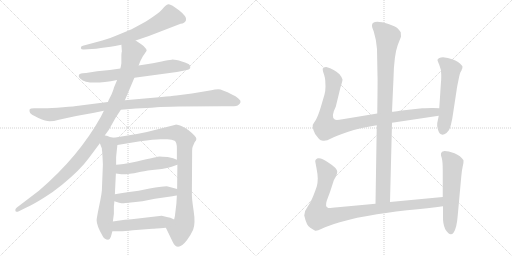
t = 0.00 s
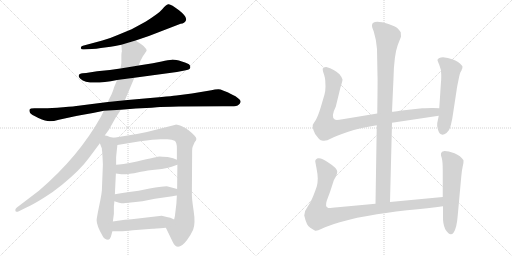
t = 2.45 s
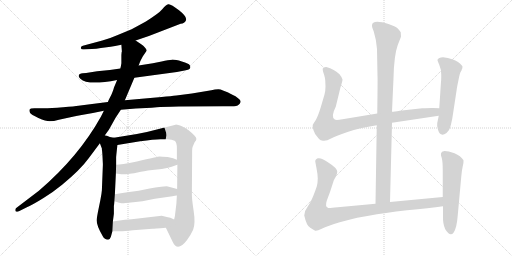
t = 4.90 s
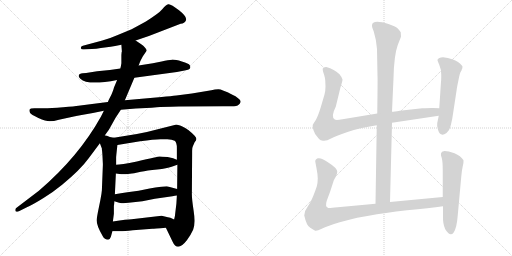
t = 7.35 s
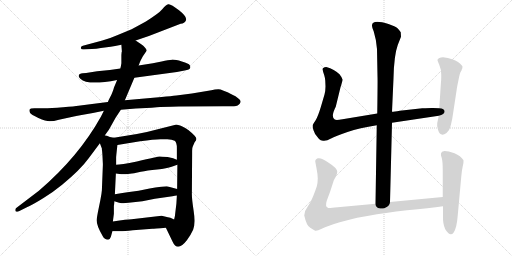
t = 9.79 s
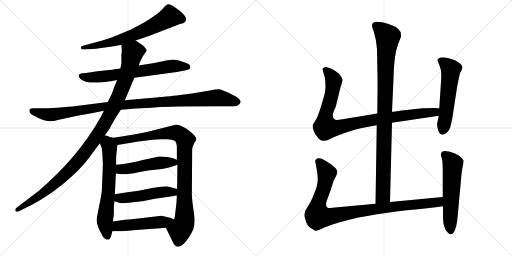
t = 12.24 s

The animated SVG that drew these frames (rendered in a browser with its animation timeline set to each time). Animation: 14 CSS @keyframes rules; one cycle of 12.24 s.

<svg version="1.1" viewBox="0 0 2048 1024" xmlns="http://www.w3.org/2000/svg">
  <g stroke="lightgray" stroke-dasharray="1,1" stroke-width="1" transform="scale(4, 4)">
    <line x1="0" y1="0" x2="256" y2="256"></line>
    <line x1="256" y1="0" x2="0" y2="256"></line>
    <line x1="128" y1="0" x2="128" y2="256"></line>
    <line x1="0" y1="128" x2="256" y2="128"></line>
    <line x1="256" y1="0" x2="512" y2="256"></line>
    <line x1="512" y1="0" x2="256" y2="256"></line>
    <line x1="384" y1="0" x2="384" y2="256"></line>
    <line x1="256" y1="128" x2="512" y2="128"></line>
  </g>
<g transform="scale(1, -1) translate(0, -850)">
   <style type="text/css">
    @keyframes keyframes0 {
      from {
       stroke: black;
       stroke-dashoffset: 679;
       stroke-width: 128;
       }
       69% {
       animation-timing-function: step-end;
       stroke: black;
       stroke-dashoffset: 0;
       stroke-width: 128;
       }
       to {
       stroke: black;
       stroke-width: 1024;
       }
       }
       #make-me-a-hanzi-animation-0 {
         animation: keyframes0 0.802572s both;
         animation-delay: 0.000000s;
         animation-timing-function: linear;
       }
    @keyframes keyframes1 {
      from {
       stroke: black;
       stroke-dashoffset: 686;
       stroke-width: 128;
       }
       69% {
       animation-timing-function: step-end;
       stroke: black;
       stroke-dashoffset: 0;
       stroke-width: 128;
       }
       to {
       stroke: black;
       stroke-width: 1024;
       }
       }
       #make-me-a-hanzi-animation-1 {
         animation: keyframes1 0.808268s both;
         animation-delay: 0.802572s;
         animation-timing-function: linear;
       }
    @keyframes keyframes2 {
      from {
       stroke: black;
       stroke-dashoffset: 1085;
       stroke-width: 128;
       }
       78% {
       animation-timing-function: step-end;
       stroke: black;
       stroke-dashoffset: 0;
       stroke-width: 128;
       }
       to {
       stroke: black;
       stroke-width: 1024;
       }
       }
       #make-me-a-hanzi-animation-2 {
         animation: keyframes2 1.132975s both;
         animation-delay: 1.610840s;
         animation-timing-function: linear;
       }
    @keyframes keyframes3 {
      from {
       stroke: black;
       stroke-dashoffset: 1103;
       stroke-width: 128;
       }
       78% {
       animation-timing-function: step-end;
       stroke: black;
       stroke-dashoffset: 0;
       stroke-width: 128;
       }
       to {
       stroke: black;
       stroke-width: 1024;
       }
       }
       #make-me-a-hanzi-animation-3 {
         animation: keyframes3 1.147624s both;
         animation-delay: 2.743815s;
         animation-timing-function: linear;
       }
    @keyframes keyframes4 {
      from {
       stroke: black;
       stroke-dashoffset: 657;
       stroke-width: 128;
       }
       68% {
       animation-timing-function: step-end;
       stroke: black;
       stroke-dashoffset: 0;
       stroke-width: 128;
       }
       to {
       stroke: black;
       stroke-width: 1024;
       }
       }
       #make-me-a-hanzi-animation-4 {
         animation: keyframes4 0.784668s both;
         animation-delay: 3.891439s;
         animation-timing-function: linear;
       }
    @keyframes keyframes5 {
      from {
       stroke: black;
       stroke-dashoffset: 959;
       stroke-width: 128;
       }
       76% {
       animation-timing-function: step-end;
       stroke: black;
       stroke-dashoffset: 0;
       stroke-width: 128;
       }
       to {
       stroke: black;
       stroke-width: 1024;
       }
       }
       #make-me-a-hanzi-animation-5 {
         animation: keyframes5 1.030436s both;
         animation-delay: 4.676107s;
         animation-timing-function: linear;
       }
    @keyframes keyframes6 {
      from {
       stroke: black;
       stroke-dashoffset: 497;
       stroke-width: 128;
       }
       62% {
       animation-timing-function: step-end;
       stroke: black;
       stroke-dashoffset: 0;
       stroke-width: 128;
       }
       to {
       stroke: black;
       stroke-width: 1024;
       }
       }
       #make-me-a-hanzi-animation-6 {
         animation: keyframes6 0.654460s both;
         animation-delay: 5.706543s;
         animation-timing-function: linear;
       }
    @keyframes keyframes7 {
      from {
       stroke: black;
       stroke-dashoffset: 498;
       stroke-width: 128;
       }
       62% {
       animation-timing-function: step-end;
       stroke: black;
       stroke-dashoffset: 0;
       stroke-width: 128;
       }
       to {
       stroke: black;
       stroke-width: 1024;
       }
       }
       #make-me-a-hanzi-animation-7 {
         animation: keyframes7 0.655273s both;
         animation-delay: 6.361003s;
         animation-timing-function: linear;
       }
    @keyframes keyframes8 {
      from {
       stroke: black;
       stroke-dashoffset: 498;
       stroke-width: 128;
       }
       62% {
       animation-timing-function: step-end;
       stroke: black;
       stroke-dashoffset: 0;
       stroke-width: 128;
       }
       to {
       stroke: black;
       stroke-width: 1024;
       }
       }
       #make-me-a-hanzi-animation-8 {
         animation: keyframes8 0.655273s both;
         animation-delay: 7.016276s;
         animation-timing-function: linear;
       }
    @keyframes keyframes9 {
      from {
       stroke: black;
       stroke-dashoffset: 994;
       stroke-width: 128;
       }
       76% {
       animation-timing-function: step-end;
       stroke: black;
       stroke-dashoffset: 0;
       stroke-width: 128;
       }
       to {
       stroke: black;
       stroke-width: 1024;
       }
       }
       #make-me-a-hanzi-animation-9 {
         animation: keyframes9 1.058919s both;
         animation-delay: 7.671549s;
         animation-timing-function: linear;
       }
    @keyframes keyframes10 {
      from {
       stroke: black;
       stroke-dashoffset: 956;
       stroke-width: 128;
       }
       76% {
       animation-timing-function: step-end;
       stroke: black;
       stroke-dashoffset: 0;
       stroke-width: 128;
       }
       to {
       stroke: black;
       stroke-width: 1024;
       }
       }
       #make-me-a-hanzi-animation-10 {
         animation: keyframes10 1.027995s both;
         animation-delay: 8.730468s;
         animation-timing-function: linear;
       }
    @keyframes keyframes11 {
      from {
       stroke: black;
       stroke-dashoffset: 559;
       stroke-width: 128;
       }
       65% {
       animation-timing-function: step-end;
       stroke: black;
       stroke-dashoffset: 0;
       stroke-width: 128;
       }
       to {
       stroke: black;
       stroke-width: 1024;
       }
       }
       #make-me-a-hanzi-animation-11 {
         animation: keyframes11 0.704915s both;
         animation-delay: 9.758463s;
         animation-timing-function: linear;
       }
    @keyframes keyframes12 {
      from {
       stroke: black;
       stroke-dashoffset: 993;
       stroke-width: 128;
       }
       76% {
       animation-timing-function: step-end;
       stroke: black;
       stroke-dashoffset: 0;
       stroke-width: 128;
       }
       to {
       stroke: black;
       stroke-width: 1024;
       }
       }
       #make-me-a-hanzi-animation-12 {
         animation: keyframes12 1.058105s both;
         animation-delay: 10.463378s;
         animation-timing-function: linear;
       }
    @keyframes keyframes13 {
      from {
       stroke: black;
       stroke-dashoffset: 577;
       stroke-width: 128;
       }
       65% {
       animation-timing-function: step-end;
       stroke: black;
       stroke-dashoffset: 0;
       stroke-width: 128;
       }
       to {
       stroke: black;
       stroke-width: 1024;
       }
       }
       #make-me-a-hanzi-animation-13 {
         animation: keyframes13 0.719564s both;
         animation-delay: 11.521483s;
         animation-timing-function: linear;
       }
</style>
<path d="M 542.5 688.5 L 595.5 706.5 L 722.5 755.5 Q 738.5 756.5 744.0 769.5 Q 749.5 782.5 716.0 809.0 Q 682.5 835.5 673.0 833.0 Q 663.5 830.5 649.0 813.0 Q 634.5 795.5 583.5 764.5 Q 541.5 741.5 526.5 733.5 L 468.5 709.5 Q 441.5 697.5 409.5 688.5 L 331.5 667.5 Q 322.5 666.5 323.5 657.5 Q 325.5 651.5 335.5 652.5 L 367.5 654.5 Q 384.5 654.5 403.5 658.5 L 442.5 663.5 Q 445.5 663.5 460.5 666.5 L 485.5 671.5 L 542.5 688.5 Z" fill="lightgray"></path> 
<path d="M 537.5 539.5 L 707.5 562.5 L 738.5 568.5 Q 759.5 572.5 760.5 578.5 Q 762.5 583.5 759.0 589.5 Q 755.5 595.5 727.5 604.0 Q 699.5 612.5 687.0 611.5 Q 674.5 610.5 646.5 604.5 L 611.5 597.5 L 554.5 588.5 L 481.5 576.5 L 439.5 570.5 L 388.5 565.5 L 344.5 558.5 L 330.5 557.5 Q 316.5 555.5 315.5 549.5 Q 312.5 543.5 321.5 535.5 Q 350.5 506.5 468.5 530.5 L 537.5 539.5 Z" fill="lightgray"></path> 
<path d="M 483.5 411.5 L 543.5 416.5 Q 564.5 417.5 585.5 418.5 Q 606.5 419.5 627.0 421.5 Q 647.5 423.5 715.5 424.5 L 892.5 425.5 L 925.5 425.5 Q 948.5 425.5 954.5 431.5 Q 959.5 434.5 962.0 441.5 Q 964.5 448.5 953.5 456.5 Q 942.5 467.5 929.5 471.5 Q 887.5 493.5 873.5 493.5 Q 859.5 493.5 845.5 489.5 L 767.5 476.5 L 705.5 468.5 Q 685.5 466.5 646.5 462.5 L 499.5 449.5 L 431.5 442.5 L 313.5 427.5 Q 300.5 425.5 252.0 421.5 Q 203.5 417.5 174.5 417.5 L 137.5 417.5 Q 120.5 417.5 118.5 412.0 Q 116.5 406.5 120.0 399.0 Q 123.5 391.5 153.5 378.5 Q 183.5 365.5 199.0 365.5 Q 214.5 365.5 235.5 371.5 L 281.5 381.5 Q 305.5 387.5 326.5 390.5 L 371.5 398.5 L 415.5 407.5 L 483.5 411.5 Z" fill="lightgray"></path> 
<path d="M 419.5 309.5 L 435.5 331.5 L 463.5 381.5 L 483.5 411.5 L 499.5 449.5 L 537.5 539.5 L 554.5 588.5 L 561.5 606.5 L 571.5 625.5 L 586.5 647.5 Q 587.5 652.5 579.5 660.5 Q 574.5 668.5 563.5 674.5 L 542.5 688.5 C 517.5 705.5 483.5 701.5 485.5 671.5 L 487.5 644.5 L 486.5 641.5 L 485.5 630.5 L 485.5 597.5 L 483.5 585.5 Q 481.5 577.5 481.5 576.5 L 468.5 530.5 L 455.5 499.5 Q 455.5 495.5 445.5 471.5 Q 432.5 446.5 431.5 442.5 L 415.5 407.5 L 403.5 383.5 Q 314.5 223.5 155.5 87.5 L 67.5 20.5 Q 59.5 15.5 61.5 7.5 Q 62.5 0.5 75.5 5.5 L 107.5 21.5 Q 130.5 31.5 172.5 57.5 Q 214.5 83.5 248.5 111.5 Q 321.5 171.5 355.5 218.5 L 399.5 277.5 L 419.5 309.5 Z" fill="lightgray"></path> 
<path d="M 407.5 253.5 L 408.5 245.5 L 409.5 233.5 Q 411.5 197.5 411.5 191.5 L 407.5 89.5 Q 406.5 75.5 401.5 50.5 L 391.5 1.5 Q 386.5 -25.5 386.5 -30.5 Q 386.5 -52.5 410.5 -93.5 Q 418.5 -108.5 432.5 -108.5 Q 440.5 -106.5 443.5 -96.5 L 449.5 -74.5 L 451.5 -35.5 L 455.5 -4.5 L 455.5 26.5 L 456.5 33.5 L 457.5 45.5 L 459.5 73.5 L 463.5 156.5 L 464.5 191.5 L 464.5 221.5 Q 464.5 223.5 469.5 270.5 C 472.5 296.5 472.5 296.5 455.5 299.5 L 439.5 302.5 L 427.5 307.5 Q 423.5 307.5 419.5 309.5 C 390.5 318.5 388.5 305.5 399.5 277.5 L 407.5 256.5 Q 407.5 255.5 407.5 253.5 Z" fill="lightgray"></path> 
<path d="M 663.5 -60.5 L 690.5 -116.5 Q 709.5 -159.5 747.5 -110.5 Q 761.5 -92.5 772.5 -68.5 Q 782.5 -43.5 774.5 7.5 Q 766.5 59.5 767.5 80.5 L 768.5 233.5 L 768.5 247.5 Q 768.5 261.5 771.5 265.5 L 778.5 281.5 Q 785.5 289.5 785.5 294.5 Q 785.5 299.5 778.5 307.5 Q 751.5 335.5 729.5 344.5 Q 706.5 352.5 702.5 351.5 L 587.5 322.5 L 547.5 314.5 L 455.5 299.5 C 425.5 294.5 439.5 265.5 469.5 270.5 L 560.5 285.5 Q 616.5 293.5 641.5 293.5 L 669.5 293.5 Q 688.5 293.5 698.5 287.5 Q 707.5 281.5 707.5 257.5 L 707.5 211.5 L 709.5 191.5 L 708.5 94.5 L 707.5 68.5 L 705.5 35.5 L 701.5 2.5 Q 700.5 -12.5 696.5 -27.5 C 690.5 -56.5 650.5 -33.5 663.5 -60.5 Z" fill="lightgray"></path> 
<path d="M 463.5 156.5 L 485.5 153.5 L 503.5 153.5 Q 538.5 157.5 563.5 163.5 Q 587.5 168.5 628.5 172.5 Q 668.5 176.5 686.5 183.5 Q 703.5 189.5 709.5 191.5 C 735.5 200.5 735.5 200.5 707.5 211.5 L 692.5 217.5 L 670.5 222.5 Q 644.5 224.5 638.5 224.5 Q 632.5 224.5 547.5 204.5 Q 482.5 191.5 464.5 191.5 C 434.5 189.5 433.5 160.5 463.5 156.5 Z" fill="lightgray"></path> 
<path d="M 457.5 45.5 L 476.5 39.5 Q 486.5 37.5 494.5 37.5 Q 500.5 39.5 514.5 39.5 L 569.5 45.5 L 619.5 55.5 L 689.5 65.5 Q 700.5 67.5 707.5 68.5 C 737.5 73.5 737.5 86.5 708.5 94.5 L 671.5 104.5 Q 667.5 105.5 644.5 103.5 Q 621.5 101.5 598.5 96.5 L 554.5 87.5 L 509.5 81.5 Q 482.5 78.5 459.5 73.5 C 430.5 67.5 428.5 54.5 457.5 45.5 Z" fill="lightgray"></path> 
<path d="M 449.5 -74.5 L 481.5 -74.5 Q 495.5 -74.5 531.5 -70.5 L 609.5 -64.5 Q 615.5 -64.5 663.5 -60.5 C 693.5 -58.5 723.5 -40.5 696.5 -27.5 L 681.5 -20.5 L 671.5 -18.5 L 646.5 -12.5 L 526.5 -26.5 Q 510.5 -26.5 451.5 -35.5 C 421.5 -39.5 419.5 -74.5 449.5 -74.5 Z" fill="lightgray"></path> 
<path d="M 1560.0 42.0 L 1568.0 359.0 L 1568.0 403.0 L 1574.0 537.0 Q 1576.0 629.0 1591.0 670.0 L 1604.0 703.0 L 1603.0 721.0 Q 1598.0 729.0 1590.0 737.0 Q 1582.0 744.0 1554.0 754.0 Q 1488.0 774.0 1488.0 748.0 Q 1487.0 743.0 1495.0 724.0 Q 1506.0 688.0 1508.0 654.0 L 1510.0 545.0 Q 1511.0 534.0 1509.0 396.0 L 1507.0 349.0 L 1502.0 35.0 C 1502.0 5.0 1559.0 12.0 1560.0 42.0 Z" fill="lightgray"></path> 
<path d="M 1568.0 359.0 L 1755.0 387.0 C 1785.0 391.0 1787.0 416.0 1757.0 417.0 L 1732.0 418.0 Q 1729.0 419.0 1689.0 417.0 L 1599.0 407.0 Q 1577.0 403.0 1568.0 403.0 L 1509.0 396.0 L 1370.0 373.0 Q 1344.0 368.0 1339.0 372.0 Q 1322.0 382.0 1343.0 423.0 L 1362.0 501.0 Q 1370.0 525.0 1370.0 532.0 Q 1369.0 539.0 1358.0 553.0 Q 1338.0 573.0 1305.0 582.0 Q 1296.0 582.0 1295.0 579.0 Q 1289.0 578.0 1291.0 570.0 Q 1292.0 562.0 1297.0 549.0 Q 1301.0 535.0 1301.0 528.0 L 1302.0 504.0 Q 1302.0 488.0 1298.0 472.0 L 1283.0 421.0 Q 1271.0 382.0 1262.0 368.0 Q 1252.0 354.0 1251.0 350.0 Q 1249.0 345.0 1254.0 329.0 Q 1259.0 313.0 1269.0 303.0 Q 1277.0 291.0 1283.0 289.0 L 1292.0 287.0 Q 1306.0 285.0 1324.0 296.0 Q 1341.0 306.0 1390.0 322.0 Q 1438.0 338.0 1507.0 349.0 L 1568.0 359.0 Z" fill="lightgray"></path> 
<path d="M 1755.0 387.0 L 1749.0 358.0 Q 1747.0 350.0 1752.0 331.0 Q 1761.0 300.0 1786.0 318.0 Q 1798.0 329.0 1801.0 341.0 Q 1804.0 352.0 1809.0 375.0 L 1827.0 493.0 Q 1828.0 502.0 1834.0 530.0 Q 1839.0 557.0 1843.0 563.0 Q 1847.0 569.0 1847.0 572.0 L 1849.0 576.0 L 1850.0 583.0 Q 1850.0 588.0 1832.0 602.0 Q 1814.0 615.0 1772.0 621.0 Q 1754.0 621.0 1750.0 611.0 Q 1749.0 609.0 1757.0 591.0 Q 1765.0 573.0 1765.0 551.0 Q 1765.0 528.0 1764.0 523.0 L 1757.0 417.0 L 1755.0 387.0 Z" fill="lightgray"></path> 
<path d="M 1771.0 62.0 L 1560.0 42.0 L 1502.0 35.0 L 1351.0 21.0 Q 1319.0 17.0 1313.0 18.0 Q 1299.0 23.0 1307.0 47.0 L 1320.0 82.0 L 1334.0 125.0 Q 1334.0 127.0 1342.0 141.0 Q 1349.0 155.0 1349.0 163.0 Q 1348.0 178.0 1316.0 198.0 Q 1287.0 220.0 1271.0 217.0 Q 1265.0 215.0 1263.0 211.0 Q 1260.0 206.0 1261.0 204.0 L 1266.0 177.0 Q 1271.0 152.0 1271.0 136.0 Q 1271.0 119.0 1267.0 104.0 Q 1262.0 89.0 1253.0 66.0 Q 1244.0 42.0 1231.0 24.0 Q 1217.0 6.0 1217.0 -12.0 Q 1226.0 -53.0 1241.0 -61.0 L 1259.0 -72.0 Q 1264.0 -77.0 1287.0 -65.0 Q 1310.0 -54.0 1359.0 -39.0 Q 1408.0 -25.0 1429.0 -21.0 L 1475.0 -13.0 Q 1537.0 -1.0 1628.0 9.0 Q 1718.0 18.0 1772.0 25.0 C 1802.0 29.0 1801.0 65.0 1771.0 62.0 Z" fill="lightgray"></path> 
<path d="M 1768.0 243.0 L 1764.0 236.0 Q 1762.0 231.0 1767.0 218.0 Q 1771.0 204.0 1771.0 168.0 L 1771.0 62.0 L 1772.0 25.0 L 1772.0 -15.0 Q 1771.0 -46.0 1781.0 -67.0 Q 1800.0 -98.0 1814.0 -81.0 Q 1827.0 -64.0 1831.0 -11.0 L 1845.0 143.0 Q 1847.0 168.0 1851.0 185.0 Q 1855.0 202.0 1854.0 209.0 Q 1843.0 227.0 1818.0 237.0 Q 1793.0 246.0 1778.0 246.0 Q 1770.0 244.0 1768.0 243.0 Z" fill="lightgray"></path> 
      <clipPath id="make-me-a-hanzi-clip-0">
      <path d="M 542.5 688.5 L 595.5 706.5 L 722.5 755.5 Q 738.5 756.5 744.0 769.5 Q 749.5 782.5 716.0 809.0 Q 682.5 835.5 673.0 833.0 Q 663.5 830.5 649.0 813.0 Q 634.5 795.5 583.5 764.5 Q 541.5 741.5 526.5 733.5 L 468.5 709.5 Q 441.5 697.5 409.5 688.5 L 331.5 667.5 Q 322.5 666.5 323.5 657.5 Q 325.5 651.5 335.5 652.5 L 367.5 654.5 Q 384.5 654.5 403.5 658.5 L 442.5 663.5 Q 445.5 663.5 460.5 666.5 L 485.5 671.5 L 542.5 688.5 Z" fill="lightgray"></path>
      </clipPath>
      <path clip-path="url(#make-me-a-hanzi-clip-0)" d="M 728.5 773.5 L 679.5 784.5 L 633.5 756.5 L 528.5 708.5 L 451.5 682.5 L 331.5 659.5 " fill="none" id="make-me-a-hanzi-animation-0" stroke-dasharray="551 1102" stroke-linecap="round"></path>

      <clipPath id="make-me-a-hanzi-clip-1">
      <path d="M 537.5 539.5 L 707.5 562.5 L 738.5 568.5 Q 759.5 572.5 760.5 578.5 Q 762.5 583.5 759.0 589.5 Q 755.5 595.5 727.5 604.0 Q 699.5 612.5 687.0 611.5 Q 674.5 610.5 646.5 604.5 L 611.5 597.5 L 554.5 588.5 L 481.5 576.5 L 439.5 570.5 L 388.5 565.5 L 344.5 558.5 L 330.5 557.5 Q 316.5 555.5 315.5 549.5 Q 312.5 543.5 321.5 535.5 Q 350.5 506.5 468.5 530.5 L 537.5 539.5 Z" fill="lightgray"></path>
      </clipPath>
      <path clip-path="url(#make-me-a-hanzi-clip-1)" d="M 325.5 545.5 L 346.5 540.5 L 432.5 545.5 L 691.5 586.5 L 751.5 582.5 " fill="none" id="make-me-a-hanzi-animation-1" stroke-dasharray="558 1116" stroke-linecap="round"></path>

      <clipPath id="make-me-a-hanzi-clip-2">
      <path d="M 483.5 411.5 L 543.5 416.5 Q 564.5 417.5 585.5 418.5 Q 606.5 419.5 627.0 421.5 Q 647.5 423.5 715.5 424.5 L 892.5 425.5 L 925.5 425.5 Q 948.5 425.5 954.5 431.5 Q 959.5 434.5 962.0 441.5 Q 964.5 448.5 953.5 456.5 Q 942.5 467.5 929.5 471.5 Q 887.5 493.5 873.5 493.5 Q 859.5 493.5 845.5 489.5 L 767.5 476.5 L 705.5 468.5 Q 685.5 466.5 646.5 462.5 L 499.5 449.5 L 431.5 442.5 L 313.5 427.5 Q 300.5 425.5 252.0 421.5 Q 203.5 417.5 174.5 417.5 L 137.5 417.5 Q 120.5 417.5 118.5 412.0 Q 116.5 406.5 120.0 399.0 Q 123.5 391.5 153.5 378.5 Q 183.5 365.5 199.0 365.5 Q 214.5 365.5 235.5 371.5 L 281.5 381.5 Q 305.5 387.5 326.5 390.5 L 371.5 398.5 L 415.5 407.5 L 483.5 411.5 Z" fill="lightgray"></path>
      </clipPath>
      <path clip-path="url(#make-me-a-hanzi-clip-2)" d="M 126.5 406.5 L 202.5 391.5 L 411.5 424.5 L 868.5 459.5 L 948.5 443.5 " fill="none" id="make-me-a-hanzi-animation-2" stroke-dasharray="957 1914" stroke-linecap="round"></path>

      <clipPath id="make-me-a-hanzi-clip-3">
      <path d="M 419.5 309.5 L 435.5 331.5 L 463.5 381.5 L 483.5 411.5 L 499.5 449.5 L 537.5 539.5 L 554.5 588.5 L 561.5 606.5 L 571.5 625.5 L 586.5 647.5 Q 587.5 652.5 579.5 660.5 Q 574.5 668.5 563.5 674.5 L 542.5 688.5 C 517.5 705.5 483.5 701.5 485.5 671.5 L 487.5 644.5 L 486.5 641.5 L 485.5 630.5 L 485.5 597.5 L 483.5 585.5 Q 481.5 577.5 481.5 576.5 L 468.5 530.5 L 455.5 499.5 Q 455.5 495.5 445.5 471.5 Q 432.5 446.5 431.5 442.5 L 415.5 407.5 L 403.5 383.5 Q 314.5 223.5 155.5 87.5 L 67.5 20.5 Q 59.5 15.5 61.5 7.5 Q 62.5 0.5 75.5 5.5 L 107.5 21.5 Q 130.5 31.5 172.5 57.5 Q 214.5 83.5 248.5 111.5 Q 321.5 171.5 355.5 218.5 L 399.5 277.5 L 419.5 309.5 Z" fill="lightgray"></path>
      </clipPath>
      <path clip-path="url(#make-me-a-hanzi-clip-3)" d="M 573.5 648.5 L 530.5 640.5 L 505.5 544.5 L 455.5 422.5 L 410.5 341.5 L 324.5 220.5 L 254.5 146.5 L 183.5 85.5 L 69.5 11.5 " fill="none" id="make-me-a-hanzi-animation-3" stroke-dasharray="975 1950" stroke-linecap="round"></path>

      <clipPath id="make-me-a-hanzi-clip-4">
      <path d="M 407.5 253.5 L 408.5 245.5 L 409.5 233.5 Q 411.5 197.5 411.5 191.5 L 407.5 89.5 Q 406.5 75.5 401.5 50.5 L 391.5 1.5 Q 386.5 -25.5 386.5 -30.5 Q 386.5 -52.5 410.5 -93.5 Q 418.5 -108.5 432.5 -108.5 Q 440.5 -106.5 443.5 -96.5 L 449.5 -74.5 L 451.5 -35.5 L 455.5 -4.5 L 455.5 26.5 L 456.5 33.5 L 457.5 45.5 L 459.5 73.5 L 463.5 156.5 L 464.5 191.5 L 464.5 221.5 Q 464.5 223.5 469.5 270.5 C 472.5 296.5 472.5 296.5 455.5 299.5 L 439.5 302.5 L 427.5 307.5 Q 423.5 307.5 419.5 309.5 C 390.5 318.5 388.5 305.5 399.5 277.5 L 407.5 256.5 Q 407.5 255.5 407.5 253.5 Z" fill="lightgray"></path>
      </clipPath>
      <path clip-path="url(#make-me-a-hanzi-clip-4)" d="M 421.5 300.5 L 438.5 262.5 L 434.5 95.5 L 419.5 -32.5 L 429.5 -95.5 " fill="none" id="make-me-a-hanzi-animation-4" stroke-dasharray="529 1058" stroke-linecap="round"></path>

      <clipPath id="make-me-a-hanzi-clip-5">
      <path d="M 663.5 -60.5 L 690.5 -116.5 Q 709.5 -159.5 747.5 -110.5 Q 761.5 -92.5 772.5 -68.5 Q 782.5 -43.5 774.5 7.5 Q 766.5 59.5 767.5 80.5 L 768.5 233.5 L 768.5 247.5 Q 768.5 261.5 771.5 265.5 L 778.5 281.5 Q 785.5 289.5 785.5 294.5 Q 785.5 299.5 778.5 307.5 Q 751.5 335.5 729.5 344.5 Q 706.5 352.5 702.5 351.5 L 587.5 322.5 L 547.5 314.5 L 455.5 299.5 C 425.5 294.5 439.5 265.5 469.5 270.5 L 560.5 285.5 Q 616.5 293.5 641.5 293.5 L 669.5 293.5 Q 688.5 293.5 698.5 287.5 Q 707.5 281.5 707.5 257.5 L 707.5 211.5 L 709.5 191.5 L 708.5 94.5 L 707.5 68.5 L 705.5 35.5 L 701.5 2.5 Q 700.5 -12.5 696.5 -27.5 C 690.5 -56.5 650.5 -33.5 663.5 -60.5 Z" fill="lightgray"></path>
      </clipPath>
      <path clip-path="url(#make-me-a-hanzi-clip-5)" d="M 463.5 297.5 L 472.5 289.5 L 489.5 288.5 L 628.5 313.5 L 703.5 319.5 L 736.5 297.5 L 738.5 -22.5 L 735.5 -44.5 L 719.5 -72.5 L 713.5 -115.5 " fill="none" id="make-me-a-hanzi-animation-5" stroke-dasharray="831 1662" stroke-linecap="round"></path>

      <clipPath id="make-me-a-hanzi-clip-6">
      <path d="M 463.5 156.5 L 485.5 153.5 L 503.5 153.5 Q 538.5 157.5 563.5 163.5 Q 587.5 168.5 628.5 172.5 Q 668.5 176.5 686.5 183.5 Q 703.5 189.5 709.5 191.5 C 735.5 200.5 735.5 200.5 707.5 211.5 L 692.5 217.5 L 670.5 222.5 Q 644.5 224.5 638.5 224.5 Q 632.5 224.5 547.5 204.5 Q 482.5 191.5 464.5 191.5 C 434.5 189.5 433.5 160.5 463.5 156.5 Z" fill="lightgray"></path>
      </clipPath>
      <path clip-path="url(#make-me-a-hanzi-clip-6)" d="M 468.5 185.5 L 490.5 173.5 L 639.5 199.5 L 693.5 201.5 L 702.5 195.5 " fill="none" id="make-me-a-hanzi-animation-6" stroke-dasharray="369 738" stroke-linecap="round"></path>

      <clipPath id="make-me-a-hanzi-clip-7">
      <path d="M 457.5 45.5 L 476.5 39.5 Q 486.5 37.5 494.5 37.5 Q 500.5 39.5 514.5 39.5 L 569.5 45.5 L 619.5 55.5 L 689.5 65.5 Q 700.5 67.5 707.5 68.5 C 737.5 73.5 737.5 86.5 708.5 94.5 L 671.5 104.5 Q 667.5 105.5 644.5 103.5 Q 621.5 101.5 598.5 96.5 L 554.5 87.5 L 509.5 81.5 Q 482.5 78.5 459.5 73.5 C 430.5 67.5 428.5 54.5 457.5 45.5 Z" fill="lightgray"></path>
      </clipPath>
      <path clip-path="url(#make-me-a-hanzi-clip-7)" d="M 464.5 52.5 L 655.5 83.5 L 685.5 83.5 L 702.5 75.5 " fill="none" id="make-me-a-hanzi-animation-7" stroke-dasharray="370 740" stroke-linecap="round"></path>

      <clipPath id="make-me-a-hanzi-clip-8">
      <path d="M 449.5 -74.5 L 481.5 -74.5 Q 495.5 -74.5 531.5 -70.5 L 609.5 -64.5 Q 615.5 -64.5 663.5 -60.5 C 693.5 -58.5 723.5 -40.5 696.5 -27.5 L 681.5 -20.5 L 671.5 -18.5 L 646.5 -12.5 L 526.5 -26.5 Q 510.5 -26.5 451.5 -35.5 C 421.5 -39.5 419.5 -74.5 449.5 -74.5 Z" fill="lightgray"></path>
      </clipPath>
      <path clip-path="url(#make-me-a-hanzi-clip-8)" d="M 454.5 -68.5 L 468.5 -55.5 L 485.5 -51.5 L 689.5 -31.5 " fill="none" id="make-me-a-hanzi-animation-8" stroke-dasharray="370 740" stroke-linecap="round"></path>

      <clipPath id="make-me-a-hanzi-clip-9">
      <path d="M 1560.0 42.0 L 1568.0 359.0 L 1568.0 403.0 L 1574.0 537.0 Q 1576.0 629.0 1591.0 670.0 L 1604.0 703.0 L 1603.0 721.0 Q 1598.0 729.0 1590.0 737.0 Q 1582.0 744.0 1554.0 754.0 Q 1488.0 774.0 1488.0 748.0 Q 1487.0 743.0 1495.0 724.0 Q 1506.0 688.0 1508.0 654.0 L 1510.0 545.0 Q 1511.0 534.0 1509.0 396.0 L 1507.0 349.0 L 1502.0 35.0 C 1502.0 5.0 1559.0 12.0 1560.0 42.0 Z" fill="lightgray"></path>
      </clipPath>
      <path clip-path="url(#make-me-a-hanzi-clip-9)" d="M 1501.0 749.0 L 1551.0 702.0 L 1543.0 616.0 L 1532.0 68.0 L 1508.0 43.0 " fill="none" id="make-me-a-hanzi-animation-9" stroke-dasharray="866 1732" stroke-linecap="round"></path>

      <clipPath id="make-me-a-hanzi-clip-10">
      <path d="M 1568.0 359.0 L 1755.0 387.0 C 1785.0 391.0 1787.0 416.0 1757.0 417.0 L 1732.0 418.0 Q 1729.0 419.0 1689.0 417.0 L 1599.0 407.0 Q 1577.0 403.0 1568.0 403.0 L 1509.0 396.0 L 1370.0 373.0 Q 1344.0 368.0 1339.0 372.0 Q 1322.0 382.0 1343.0 423.0 L 1362.0 501.0 Q 1370.0 525.0 1370.0 532.0 Q 1369.0 539.0 1358.0 553.0 Q 1338.0 573.0 1305.0 582.0 Q 1296.0 582.0 1295.0 579.0 Q 1289.0 578.0 1291.0 570.0 Q 1292.0 562.0 1297.0 549.0 Q 1301.0 535.0 1301.0 528.0 L 1302.0 504.0 Q 1302.0 488.0 1298.0 472.0 L 1283.0 421.0 Q 1271.0 382.0 1262.0 368.0 Q 1252.0 354.0 1251.0 350.0 Q 1249.0 345.0 1254.0 329.0 Q 1259.0 313.0 1269.0 303.0 Q 1277.0 291.0 1283.0 289.0 L 1292.0 287.0 Q 1306.0 285.0 1324.0 296.0 Q 1341.0 306.0 1390.0 322.0 Q 1438.0 338.0 1507.0 349.0 L 1568.0 359.0 Z" fill="lightgray"></path>
      </clipPath>
      <path clip-path="url(#make-me-a-hanzi-clip-10)" d="M 1303.0 570.0 L 1335.0 528.0 L 1321.0 449.0 L 1302.0 386.0 L 1302.0 340.0 L 1354.0 340.0 L 1505.0 373.0 L 1728.0 400.0 L 1750.0 410.0 " fill="none" id="make-me-a-hanzi-animation-10" stroke-dasharray="828 1656" stroke-linecap="round"></path>

      <clipPath id="make-me-a-hanzi-clip-11">
      <path d="M 1755.0 387.0 L 1749.0 358.0 Q 1747.0 350.0 1752.0 331.0 Q 1761.0 300.0 1786.0 318.0 Q 1798.0 329.0 1801.0 341.0 Q 1804.0 352.0 1809.0 375.0 L 1827.0 493.0 Q 1828.0 502.0 1834.0 530.0 Q 1839.0 557.0 1843.0 563.0 Q 1847.0 569.0 1847.0 572.0 L 1849.0 576.0 L 1850.0 583.0 Q 1850.0 588.0 1832.0 602.0 Q 1814.0 615.0 1772.0 621.0 Q 1754.0 621.0 1750.0 611.0 Q 1749.0 609.0 1757.0 591.0 Q 1765.0 573.0 1765.0 551.0 Q 1765.0 528.0 1764.0 523.0 L 1757.0 417.0 L 1755.0 387.0 Z" fill="lightgray"></path>
      </clipPath>
      <path clip-path="url(#make-me-a-hanzi-clip-11)" d="M 1759.0 610.0 L 1778.0 599.0 L 1803.0 572.0 L 1772.0 330.0 " fill="none" id="make-me-a-hanzi-animation-11" stroke-dasharray="431 862" stroke-linecap="round"></path>

      <clipPath id="make-me-a-hanzi-clip-12">
      <path d="M 1771.0 62.0 L 1560.0 42.0 L 1502.0 35.0 L 1351.0 21.0 Q 1319.0 17.0 1313.0 18.0 Q 1299.0 23.0 1307.0 47.0 L 1320.0 82.0 L 1334.0 125.0 Q 1334.0 127.0 1342.0 141.0 Q 1349.0 155.0 1349.0 163.0 Q 1348.0 178.0 1316.0 198.0 Q 1287.0 220.0 1271.0 217.0 Q 1265.0 215.0 1263.0 211.0 Q 1260.0 206.0 1261.0 204.0 L 1266.0 177.0 Q 1271.0 152.0 1271.0 136.0 Q 1271.0 119.0 1267.0 104.0 Q 1262.0 89.0 1253.0 66.0 Q 1244.0 42.0 1231.0 24.0 Q 1217.0 6.0 1217.0 -12.0 Q 1226.0 -53.0 1241.0 -61.0 L 1259.0 -72.0 Q 1264.0 -77.0 1287.0 -65.0 Q 1310.0 -54.0 1359.0 -39.0 Q 1408.0 -25.0 1429.0 -21.0 L 1475.0 -13.0 Q 1537.0 -1.0 1628.0 9.0 Q 1718.0 18.0 1772.0 25.0 C 1802.0 29.0 1801.0 65.0 1771.0 62.0 Z" fill="lightgray"></path>
      </clipPath>
      <path clip-path="url(#make-me-a-hanzi-clip-12)" d="M 1275.0 204.0 L 1307.0 153.0 L 1296.0 98.0 L 1271.0 29.0 L 1272.0 -15.0 L 1316.0 -17.0 L 1526.0 18.0 L 1728.0 38.0 L 1755.0 43.0 L 1764.0 56.0 " fill="none" id="make-me-a-hanzi-animation-12" stroke-dasharray="865 1730" stroke-linecap="round"></path>

      <clipPath id="make-me-a-hanzi-clip-13">
      <path d="M 1768.0 243.0 L 1764.0 236.0 Q 1762.0 231.0 1767.0 218.0 Q 1771.0 204.0 1771.0 168.0 L 1771.0 62.0 L 1772.0 25.0 L 1772.0 -15.0 Q 1771.0 -46.0 1781.0 -67.0 Q 1800.0 -98.0 1814.0 -81.0 Q 1827.0 -64.0 1831.0 -11.0 L 1845.0 143.0 Q 1847.0 168.0 1851.0 185.0 Q 1855.0 202.0 1854.0 209.0 Q 1843.0 227.0 1818.0 237.0 Q 1793.0 246.0 1778.0 246.0 Q 1770.0 244.0 1768.0 243.0 Z" fill="lightgray"></path>
      </clipPath>
      <path clip-path="url(#make-me-a-hanzi-clip-13)" d="M 1776.0 234.0 L 1811.0 194.0 L 1803.0 -74.0 " fill="none" id="make-me-a-hanzi-animation-13" stroke-dasharray="449 898" stroke-linecap="round"></path>

</g>
</svg>
